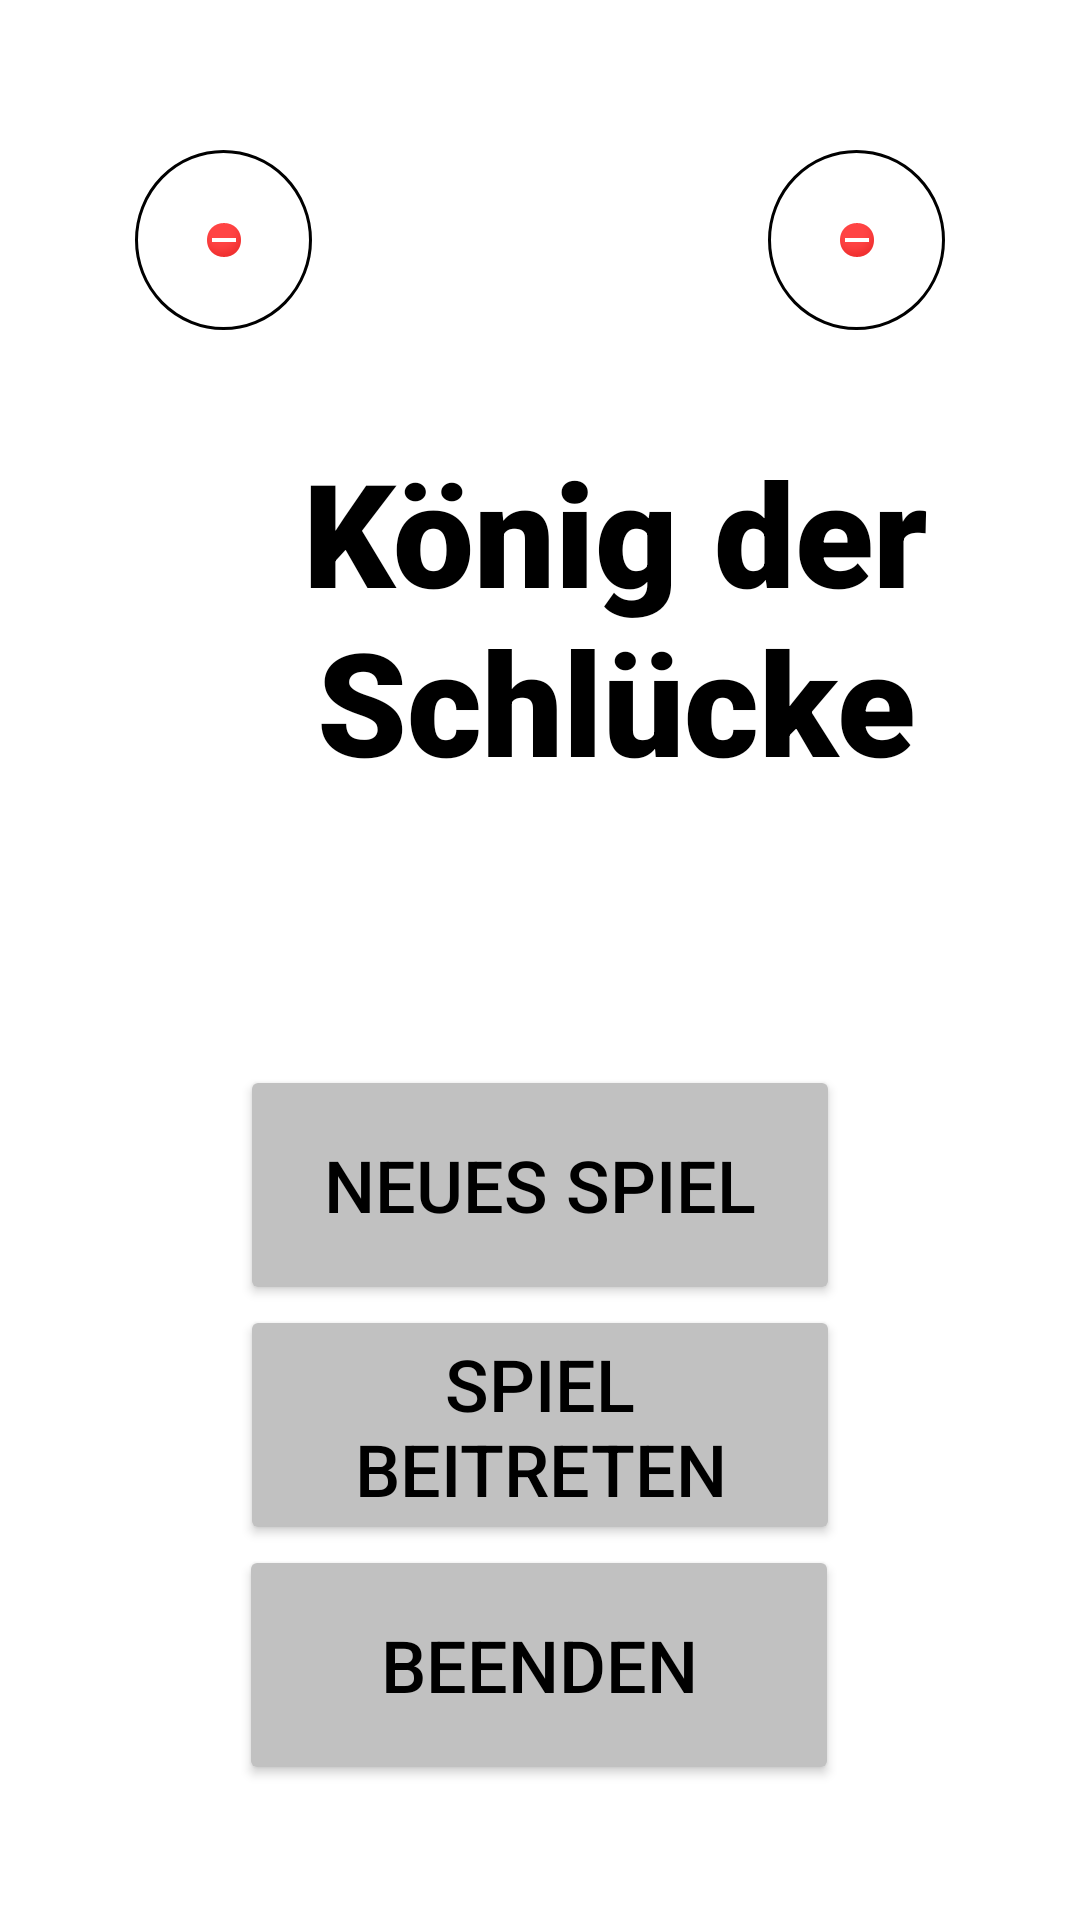

Android layout source for this screen:
<!-- AndroidManifest.xml: application theme Theme.KönigDerSchlückeOhneBox -->
<!-- res/layout/activity_main.xml -->
<?xml version="1.0" encoding="utf-8"?>
<androidx.constraintlayout.widget.ConstraintLayout xmlns:android="http://schemas.android.com/apk/res/android"
    xmlns:app="http://schemas.android.com/apk/res-auto"
    xmlns:tools="http://schemas.android.com/tools"
    android:id="@+id/startbildschirm"
    android:layout_width="match_parent"
    android:layout_height="match_parent"
    android:background="@color/white"
    tools:context=".MainActivity">

    <ImageButton
        android:id="@+id/buttonEinstellungen"
        android:layout_width="59dp"
        android:layout_height="60dp"
        android:layout_marginTop="50dp"
        android:layout_marginEnd="45dp"
        android:background="@drawable/round_button_background"
        android:contentDescription="@string/einstellungen_oeffnen"
        android:src="@android:drawable/presence_busy"
        app:layout_constraintBottom_toBottomOf="parent"
        app:layout_constraintEnd_toEndOf="parent"
        app:layout_constraintHorizontal_bias="1.0"
        app:layout_constraintStart_toStartOf="parent"
        app:layout_constraintTop_toTopOf="parent"
        app:layout_constraintVertical_bias="0.0" />


    <ImageButton
        android:id="@+id/statistikButton"
        android:layout_width="59dp"
        android:layout_height="60dp"
        android:layout_marginStart="45dp"
        android:layout_marginTop="50dp"
        android:background="@drawable/round_button_background"
        android:contentDescription="@string/statistik_oeffnen"
        android:src="@android:drawable/presence_busy"
        app:layout_constraintBottom_toBottomOf="parent"
        app:layout_constraintEnd_toEndOf="parent"
        app:layout_constraintHorizontal_bias="0.0"
        app:layout_constraintStart_toStartOf="parent"
        app:layout_constraintTop_toTopOf="parent"
        app:layout_constraintVertical_bias="0.0" />

    <TextView
        android:id="@+id/startbildschirmUeberschrift"
        android:layout_width="320dp"
        android:layout_height="130dp"
        android:layout_marginStart="45dp"
        android:layout_marginTop="40dp"
        android:layout_marginEnd="45dp"
        android:layout_marginBottom="50dp"
        android:contentDescription="@string/ueberschrift_koenig_der_schluecke"
        android:fontFamily="sans-serif-black"
        android:text="@string/koenig_der_schluecke"
        android:textAlignment="center"
        android:textColor="@color/black"
        android:textSize="48sp"
        app:layout_constraintBottom_toTopOf="@+id/bierImage"
        app:layout_constraintEnd_toEndOf="parent"
        app:layout_constraintHorizontal_bias="0.0"
        app:layout_constraintStart_toStartOf="parent"
        app:layout_constraintTop_toBottomOf="@+id/statistikButton"
        app:layout_constraintVertical_bias="0.0" />

    <ImageView
        android:id="@+id/bierImage"
        android:layout_width="wrap_content"
        android:layout_height="wrap_content"
        app:layout_constraintBottom_toTopOf="@+id/buttonNeuesSpiel"
        app:layout_constraintEnd_toEndOf="parent"
        app:layout_constraintStart_toStartOf="parent"
        app:layout_constraintTop_toBottomOf="@+id/startbildschirmUeberschrift"
        tools:srcCompat="@tools:sample/avatars" />

    <Button
        android:id="@+id/buttonNeuesSpiel"
        android:layout_width="200dp"
        android:layout_height="80dp"
        android:layout_marginTop="30dp"
        android:text="@string/neues_spiel_button"
        android:textColor="@color/black"
        android:textSize="24sp"
        app:backgroundTint="@color/grau_button_hintergrund"
        app:layout_constraintBottom_toTopOf="@+id/buttonSpielBeitreten"
        app:layout_constraintEnd_toEndOf="parent"
        app:layout_constraintStart_toStartOf="parent"
        app:layout_constraintTop_toBottomOf="@+id/bierImage" />

    <Button
        android:id="@+id/buttonSpielBeitreten"
        android:layout_width="200dp"
        android:layout_height="80dp"
        android:text="@string/spiel_beitreten_button"
        android:textColor="@color/black"
        android:textSize="24sp"
        app:backgroundTint="@color/grau_button_hintergrund"
        app:layout_constraintBottom_toTopOf="@+id/buttonBeenden"
        app:layout_constraintEnd_toEndOf="parent"
        app:layout_constraintStart_toStartOf="parent"
        app:layout_constraintTop_toBottomOf="@+id/buttonNeuesSpiel" />

    <Button
        android:id="@+id/buttonBeenden"
        android:layout_width="200dp"
        android:layout_height="80dp"
        android:layout_marginBottom="50dp"
        android:text="@string/beenden_button"
        android:textColor="@color/black"
        android:textSize="24sp"
        app:backgroundTint="@color/grau_button_hintergrund"
        app:layout_constraintBottom_toBottomOf="parent"
        app:layout_constraintEnd_toEndOf="parent"
        app:layout_constraintHorizontal_bias="0.498"
        app:layout_constraintStart_toStartOf="parent"
        app:layout_constraintTop_toBottomOf="@+id/buttonSpielBeitreten" />


</androidx.constraintlayout.widget.ConstraintLayout>
<!-- resources referenced by this layout -->
<resources>
  <color name="black">#FF000000</color>
  <color name="grau_button_hintergrund">#C1C1C1</color>
  <color name="white">#FFFFFFFF</color>
  <!-- drawable round_button_background (drawable) -->
  <?xml version="1.0" encoding="utf-8"?>
  <shape xmlns:android="http://schemas.android.com/apk/res/android"
      android:shape="oval">
      <solid android:color="@android:color/transparent" />
      <stroke
          android:width="1dp"
          android:color="#000000" /> 
  </shape>
  <string name="beenden_button">Beenden</string>
  <string name="einstellungen_oeffnen">Einstellungen öffnen</string>
  <string name="koenig_der_schluecke">König der Schlücke</string>
  <string name="neues_spiel_button">Neues Spiel</string>
  <string name="spiel_beitreten_button">Spiel beitreten</string>
  <string name="statistik_oeffnen">Statistik öffnen</string>
  <string name="ueberschrift_koenig_der_schluecke">Überschrift: König der Schlücke</string>
  <style name="Theme.KönigDerSchlückeOhneBox" parent="Theme.MaterialComponents.Light.NoActionBar">
          
          
          <item name="colorOnPrimary">@color/white</item>
          <item name="windowActionBar">false</item>
          <item name="windowNoTitle">true</item>
  
          <item name="android:windowFullscreen">true</item>
      </style>
</resources>
